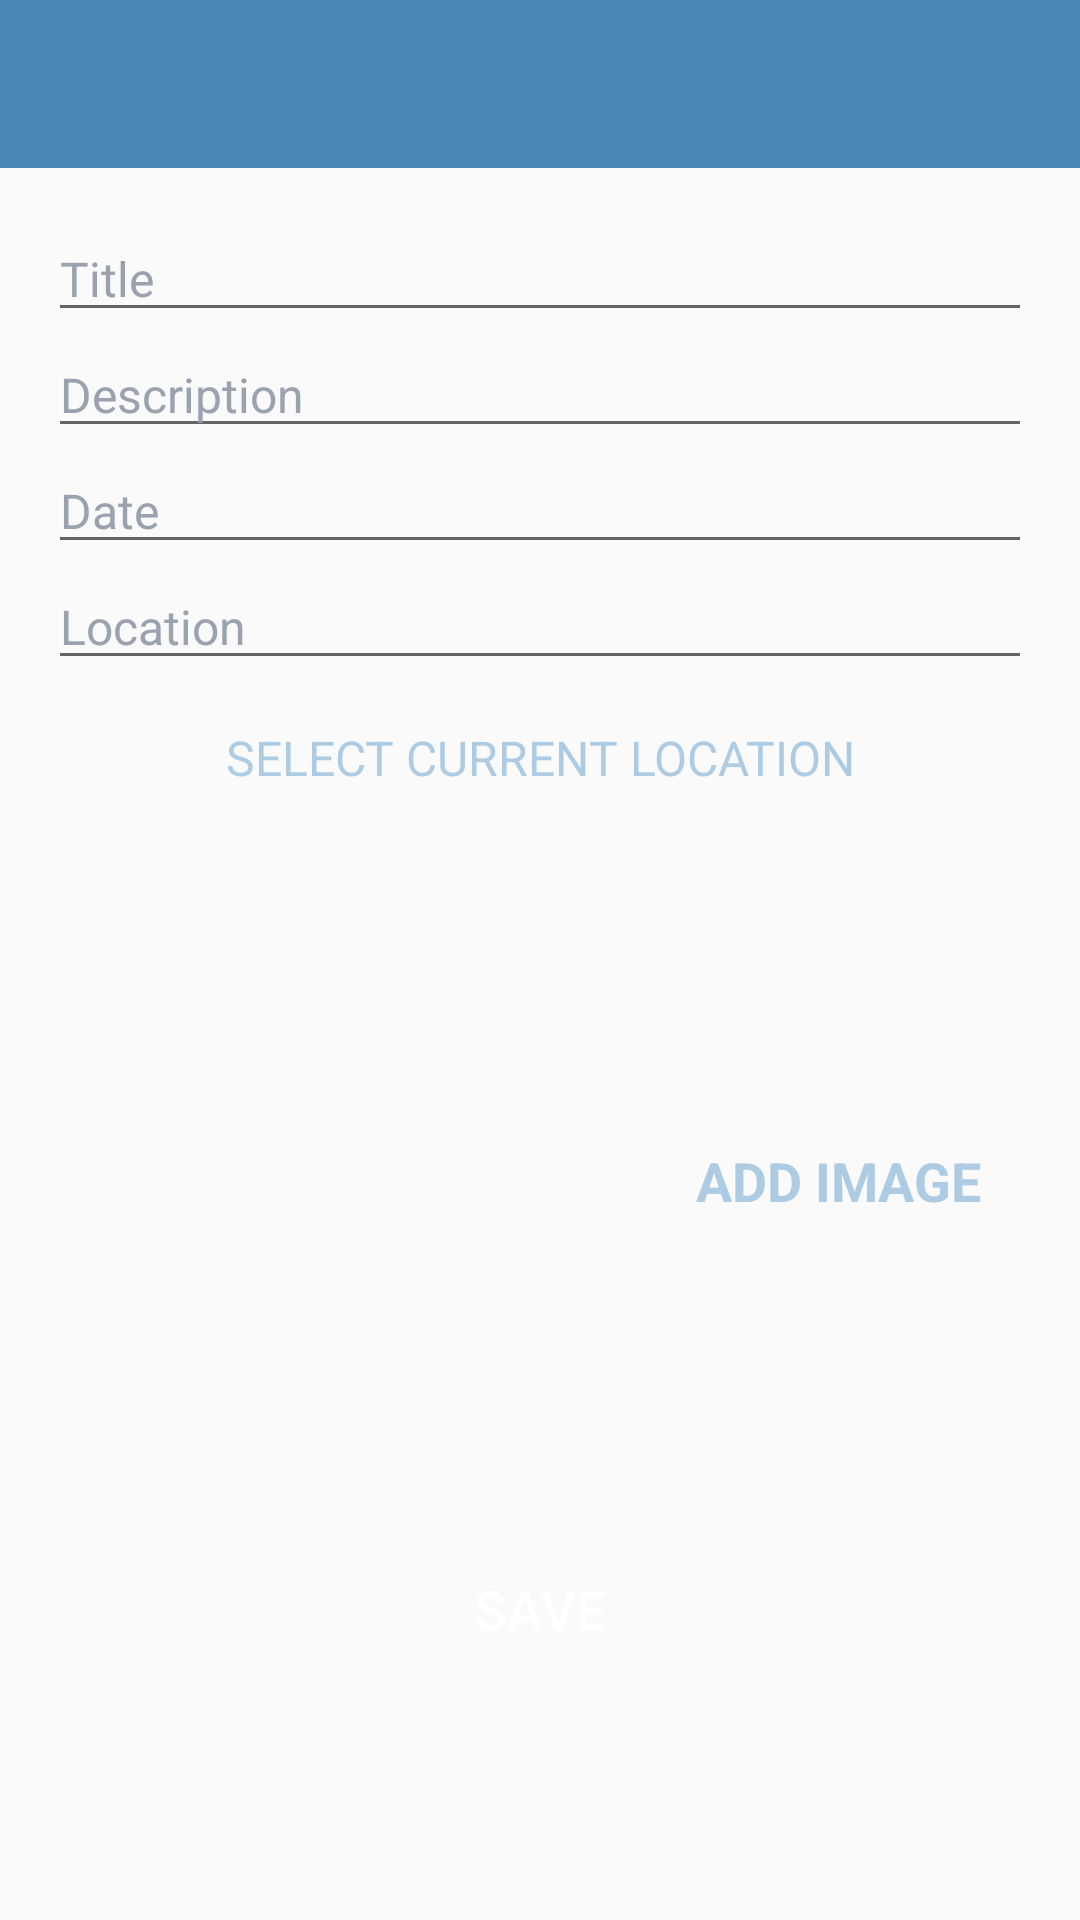

Here is an Android app screen rendered from its layout file. Give the layout XML and the strings, colors and styles it references.
<!-- AndroidManifest.xml: activity theme CustomNoActionBarTheme -->
<!-- res/layout/activity_add_happy_place.xml -->
<?xml version="1.0" encoding="utf-8"?>
<androidx.constraintlayout.widget.ConstraintLayout xmlns:android="http://schemas.android.com/apk/res/android"
    xmlns:app="http://schemas.android.com/apk/res-auto"
    xmlns:tools="http://schemas.android.com/tools"
    android:layout_width="match_parent"
    android:layout_height="match_parent"
    tools:context=".activities.AddHappyPlaceActivity">

    <androidx.appcompat.widget.Toolbar
        android:id="@+id/toolbar_add_place"
        android:layout_width="match_parent"
        android:layout_height="?attr/actionBarSize"
        android:background="@color/colorPrimary"
        android:theme="@style/CustomToolbarStyle"
        app:layout_constraintEnd_toEndOf="parent"
        app:layout_constraintStart_toStartOf="parent"
        app:layout_constraintTop_toTopOf="parent" />

    <ScrollView
        android:id="@+id/sv_main"
        android:layout_width="match_parent"
        android:layout_height="0dp"
        android:fillViewport="true"
        app:layout_constraintBottom_toBottomOf="parent"
        app:layout_constraintEnd_toEndOf="parent"
        app:layout_constraintStart_toStartOf="parent"
        app:layout_constraintTop_toBottomOf="@id/toolbar_add_place">

        <androidx.constraintlayout.widget.ConstraintLayout
            android:layout_width="match_parent"
            android:layout_height="wrap_content"
            android:padding="@dimen/main_content_padding">

                <androidx.appcompat.widget.AppCompatEditText
                    android:id="@+id/et_title"
                    android:layout_width="match_parent"
                    android:layout_height="wrap_content"
                    android:hint="@string/edit_text_hint_title"
                    android:inputType="textCapWords"
                    android:textColor="@color/primary_text_color"
                    android:textColorHint="@color/secondary_text_color"
                    app:layout_constraintEnd_toEndOf="parent"
                    app:layout_constraintStart_toStartOf="parent"
                    app:layout_constraintTop_toTopOf="parent"
                    android:textSize="@dimen/edit_text_text_size" />

                <EditText
                    android:id="@+id/et_description"
                    android:layout_width="match_parent"
                    android:layout_height="wrap_content"
                    android:hint="@string/edit_text_hint_description"
                    android:inputType="textCapSentences"
                    android:textColor="@color/primary_text_color"
                    android:textColorHint="@color/secondary_text_color"
                    android:textSize="@dimen/edit_text_text_size"
                    app:layout_constraintEnd_toEndOf="parent"
                    app:layout_constraintStart_toStartOf="parent"
                    app:layout_constraintTop_toBottomOf="@+id/et_title"/>

                <EditText
                    android:id="@+id/et_date"
                    android:layout_width="match_parent"
                    android:layout_height="wrap_content"
                    android:focusable="false"
                    android:focusableInTouchMode="false"
                    android:hint="@string/edit_text_hint_date"
                    android:inputType="text"
                    android:textColor="@color/primary_text_color"
                    android:textColorHint="@color/secondary_text_color"
                    app:layout_constraintEnd_toEndOf="parent"
                    app:layout_constraintStart_toStartOf="parent"
                    app:layout_constraintTop_toBottomOf="@+id/et_description"
                    android:textSize="@dimen/edit_text_text_size" />

                <EditText
                    android:id="@+id/et_location"
                    android:layout_width="match_parent"
                    android:layout_height="wrap_content"
                    android:hint="@string/edit_text_hint_location"
                    android:focusable="false"
                    android:focusableInTouchMode="false"
                    android:inputType="text"
                    android:textColor="@color/primary_text_color"
                    android:textColorHint="@color/secondary_text_color"
                    android:textSize="@dimen/edit_text_text_size"
                    app:layout_constraintEnd_toEndOf="parent"
                    app:layout_constraintStart_toStartOf="parent"
                    app:layout_constraintTop_toBottomOf="@+id/et_date"/>

            <TextView
                android:id="@+id/tv_select_current_location"
                android:layout_width="match_parent"
                android:layout_height="wrap_content"
                android:layout_marginTop="@dimen/add_place_select_current_location_marginTop"
                android:background="@drawable/shape_image_view_border"
                android:foreground="?attr/selectableItemBackground"
                android:gravity="center"
                android:padding="@dimen/add_place_select_current_location_padding"
                android:text="@string/add_place_select_current_location_text"
                android:textColor="@color/colorAccent"
                android:textSize="@dimen/add_place_select_current_location_textsize"
                app:layout_constraintEnd_toEndOf="parent"
                app:layout_constraintStart_toStartOf="parent"
                app:layout_constraintTop_toBottomOf="@+id/et_location" />

            <ImageView
                android:id="@+id/iv_place_image"
                android:layout_width="@dimen/add_screen_place_image_size"
                android:layout_height="@dimen/add_screen_place_image_size"
                android:layout_marginTop="@dimen/add_screen_place_image_marginTop"
                android:background="@drawable/shape_image_view_border"
                android:padding="@dimen/add_screen_place_image_padding"
                android:scaleType="centerCrop"
                android:src="@drawable/add_screen_image_placeholder"
                app:layout_constraintEnd_toEndOf="parent"
                app:layout_constraintHorizontal_bias="0.0"
                app:layout_constraintStart_toStartOf="parent"
                app:layout_constraintTop_toBottomOf="@+id/tv_select_current_location" />

            <TextView
                android:id="@+id/tv_add_image"
                android:layout_width="wrap_content"
                android:layout_height="wrap_content"
                android:layout_marginTop="@dimen/add_screen_text_add_image_marginTop"
                android:background="?attr/selectableItemBackground"
                android:gravity="center"
                android:padding="@dimen/add_screen_text_add_image_padding"
                android:text="@string/text_add_image"
                android:textColor="@color/colorAccent"
                android:textSize="@dimen/add_screen_text_add_image_textSize"
                android:textStyle="bold"
                app:layout_constraintBottom_toTopOf="@+id/btn_save"
                app:layout_constraintEnd_toEndOf="parent"
                app:layout_constraintHorizontal_bias="0.45"
                app:layout_constraintStart_toEndOf="@+id/iv_place_image"
                app:layout_constraintTop_toBottomOf="@+id/tv_select_current_location"
                app:layout_constraintVertical_bias="0.019" />
            <Button
                android:id="@+id/btn_save"
                android:layout_width="match_parent"
                android:layout_height="wrap_content"
                android:layout_gravity="center"
                android:layout_marginTop="@dimen/add_screen_btn_save_marginTop"
                android:background="@drawable/shape_button_rounded"
                android:gravity="center"
                android:paddingTop="@dimen/add_screen_btn_save_paddingTopBottom"
                android:paddingBottom="@dimen/add_screen_btn_save_paddingTopBottom"
                android:text="@string/btn_text_save"
                android:textColor="@color/white_color"
                android:textSize="@dimen/btn_text_size"
                app:layout_constraintEnd_toEndOf="parent"
                app:layout_constraintStart_toStartOf="parent"
                app:layout_constraintTop_toBottomOf="@+id/iv_place_image" />
        </androidx.constraintlayout.widget.ConstraintLayout>
    </ScrollView>
</androidx.constraintlayout.widget.ConstraintLayout>
<!-- resources referenced by this layout -->
<resources>
  <color name="colorAccent">#adcbe3</color>
  <color name="colorPrimary">#4b86b4</color>
  <color name="primary_text_color">#212121</color>
  <color name="secondary_text_color">#9AA2AF</color>
  <color name="white_color">#FFFFFF</color>
  <dimen name="add_place_select_current_location_marginTop">5dp</dimen>
  <dimen name="add_place_select_current_location_padding">10dp</dimen>
  <dimen name="add_place_select_current_location_textsize">16sp</dimen>
  <dimen name="add_screen_btn_save_marginTop">24dp</dimen>
  <dimen name="add_screen_btn_save_paddingTopBottom">8dp</dimen>
  <dimen name="add_screen_place_image_marginTop">15dp</dimen>
  <dimen name="add_screen_place_image_padding">2dp</dimen>
  <dimen name="add_screen_place_image_size">200dp</dimen>
  <dimen name="add_screen_text_add_image_marginTop">96dp</dimen>
  <dimen name="add_screen_text_add_image_padding">10dp</dimen>
  <dimen name="add_screen_text_add_image_textSize">18sp</dimen>
  <dimen name="btn_text_size">18sp</dimen>
  <dimen name="edit_text_text_size">16sp</dimen>
  <dimen name="main_content_padding">16dp</dimen>
  <string name="add_place_select_current_location_text">SELECT CURRENT LOCATION</string>
  <string name="btn_text_save">SAVE</string>
  <string name="edit_text_hint_date">Date</string>
  <string name="edit_text_hint_description">Description</string>
  <string name="edit_text_hint_location">Location</string>
  <string name="edit_text_hint_title">Title</string>
  <string name="text_add_image">ADD IMAGE</string>
  <style name="CustomToolbarStyle">
          <item name="android:textColorPrimary">@color/white</item>
          <item name="android:colorControlNormal">@color/white</item>
      </style>
  <style name="CustomNoActionBarTheme" parent="Theme.AppCompat.Light.NoActionBar">
          <item name="android:statusBarColor">@color/primaryDark</item>
      </style>
  <color name="white">#FFFFFFFF</color>
  <color name="primaryDark">#2a4d69</color>
</resources>
